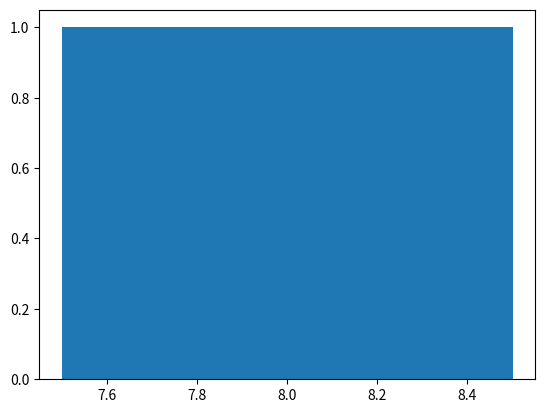

Write the Python code that produced this figure.
# -*- coding: utf-8 -*-
"""
Created on Wed Nov 17 16:24:16 2021

@author: Abdelrahman

"""
"""
task in Random Number Generator the frist task makr ganert 16 number random
"""
import random
import math
import numpy as np
import matplotlib.pyplot as plt
from scipy.stats import norm

def seedLCG(initVal):
    global rand
    rand = initVal

def lcg1():
    a = 5
    c = 3
    m = 16
    global rand
    rand = (a*rand + c) % m
    return rand
seedLCG(1)
for i in range(16):
    print (lcg1())



plt.hist(lcg1(),1)
    
    
    
    
    

    
    